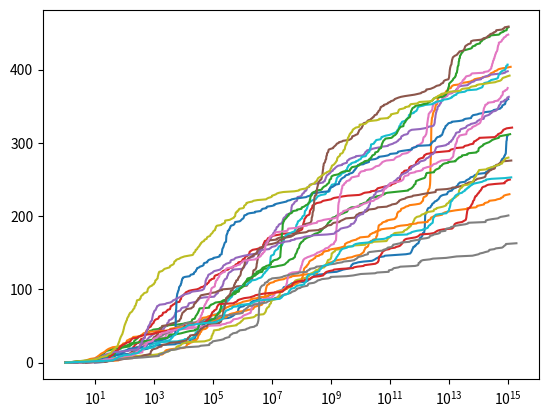

Reproduce this figure in Python.

import numpy as np
import matplotlib.pyplot as plt
from scipy.stats import beta
from scipy.stats import norm
from scipy.stats import geom
import time

badArm = 0.3
fixedArm = 0.5

fig, ax = plt.subplots()

for trial in range(20):
    numSuccess = 0
    numPulls = 0

    t = 0
    timestamps = []

    while t < 1e+15:
        pullProb = 1 - beta.cdf(fixedArm, numSuccess + 1, numPulls - numSuccess + 1)
        pullTime = geom.rvs(pullProb)
        t += pullTime
        timestamps.append(t)
        numPulls += 1
        numSuccess += np.random.uniform() < badArm

    ax.set_xscale('log')
    ax.plot(timestamps, np.arange(len(timestamps)))
plt.show()